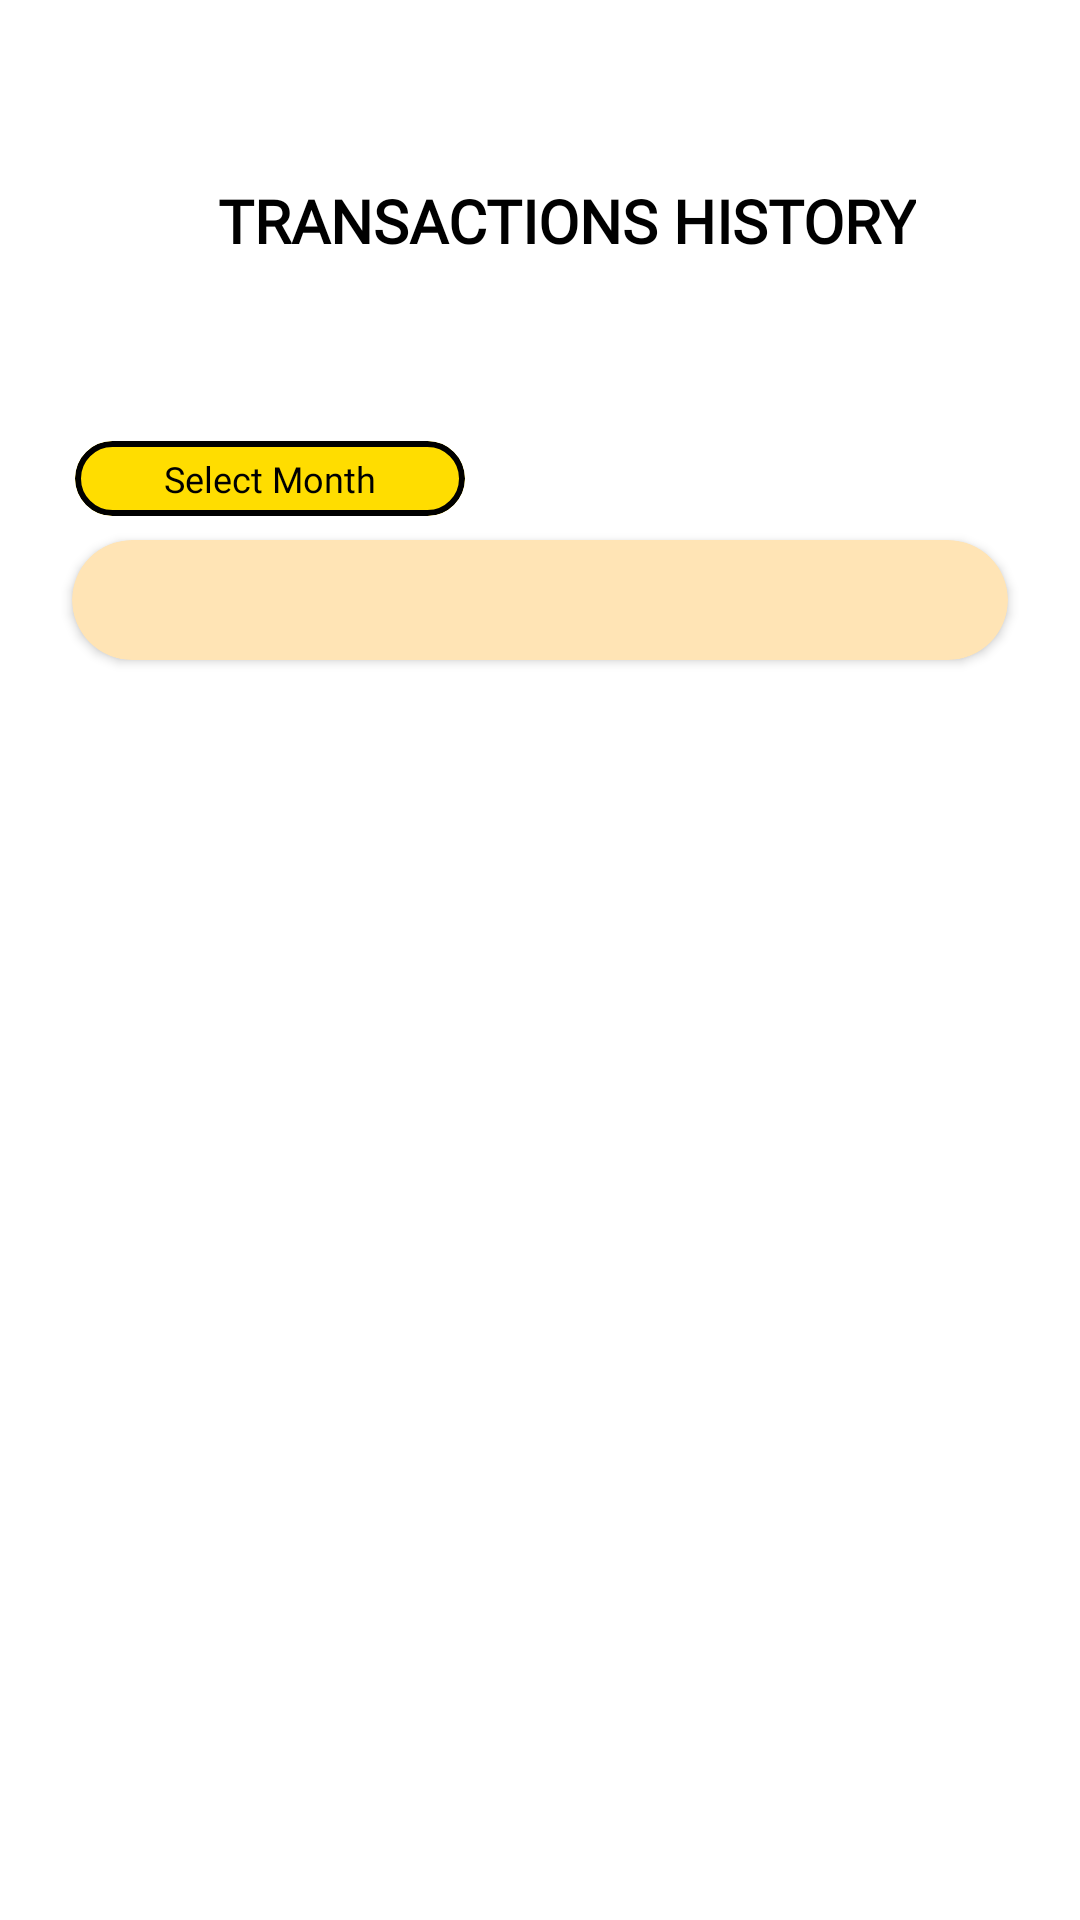

The Android layout XML behind this screen, and the referenced resources:
<!-- AndroidManifest.xml: application theme Theme.KuripotHub -->
<!-- res/layout/activity_transaction_history.xml -->
<?xml version="1.0" encoding="utf-8"?>
<androidx.constraintlayout.widget.ConstraintLayout xmlns:android="http://schemas.android.com/apk/res/android"
    xmlns:app="http://schemas.android.com/apk/res-auto"
    android:layout_width="match_parent"
    android:layout_height="match_parent"
    android:background="#FFFFFF">

    
    <androidx.cardview.widget.CardView
        android:id="@+id/backButton"
        android:layout_width="40dp"
        android:layout_height="40dp"
        android:layout_marginStart="18dp"
        android:layout_marginTop="52dp"
        app:cardBackgroundColor="@android:color/transparent"
        app:cardCornerRadius="20dp"
        app:cardElevation="0dp"
        app:layout_constraintStart_toStartOf="parent"
        app:layout_constraintTop_toTopOf="parent">

        <ImageView
            android:layout_width="32dp"
            android:layout_height="32dp"
            android:layout_gravity="center"

            android:src="@drawable/ic_arrow_back" />
    </androidx.cardview.widget.CardView>

    

    

    <TextView
        android:id="@+id/titleText"
        android:layout_width="wrap_content"
        android:layout_height="wrap_content"
        android:layout_marginTop="60dp"
        android:fontFamily="@font/russo_one"
        android:text="TRANSACTIONS HISTORY"
        android:textColor="@android:color/black"
        android:textSize="20sp"
        android:textStyle="bold"
        app:layout_constraintEnd_toEndOf="parent"
        app:layout_constraintStart_toStartOf="@id/backButton"
        app:layout_constraintTop_toTopOf="parent" />

    <com.google.android.material.card.MaterialCardView
        android:id="@+id/selectMonthContainer"
        android:layout_width="130dp"
        android:layout_height="25dp"
        android:layout_marginTop="60dp"
        android:layout_marginRight="180dp"
        app:cardBackgroundColor="#FFDD00"
        app:cardCornerRadius="12.5dp"
        app:strokeColor="@color/black"
        app:strokeWidth="2dp"
        app:cardElevation="0dp"
        app:cardMaxElevation="0dp"
        app:cardUseCompatPadding="false"
        app:cardPreventCornerOverlap="false"
        app:layout_constraintEnd_toEndOf="parent"
        app:layout_constraintStart_toStartOf="parent"
        app:layout_constraintTop_toBottomOf="@id/titleText">

        <TextView
            android:id="@+id/selectMonthButton"
            android:layout_width="match_parent"
            android:layout_height="match_parent"
            android:clickable="true"
            android:focusable="true"
            android:fontFamily="@font/russo_one"
            android:gravity="center"
            android:text="Select Month"
            android:textColor="@android:color/black"
            android:textSize="12sp" />
    </com.google.android.material.card.MaterialCardView>

    
    <androidx.cardview.widget.CardView
        android:id="@+id/calendarContainer"
        android:layout_width="0dp"
        android:layout_height="wrap_content"
        android:layout_marginStart="24dp"
        android:layout_marginTop="8dp"
        android:layout_marginEnd="24dp"
        app:cardBackgroundColor="#FFE4B5"
        app:cardCornerRadius="20dp"
        app:cardElevation="2dp"
        app:layout_constraintEnd_toEndOf="parent"
        app:layout_constraintStart_toStartOf="parent"
        app:layout_constraintTop_toBottomOf="@id/selectMonthContainer">

        <LinearLayout
            android:layout_width="match_parent"
            android:layout_height="wrap_content"
            android:orientation="vertical"
            android:padding="20dp">

            
            <GridLayout
                android:id="@+id/calendarGrid"
                android:layout_width="match_parent"
                android:layout_height="wrap_content"
                android:columnCount="7"
                android:rowCount="7"
                android:layout_gravity="center" />

        </LinearLayout>
    </androidx.cardview.widget.CardView>

</androidx.constraintlayout.widget.ConstraintLayout>
<!-- resources referenced by this layout -->
<resources>
  <color name="black">#FF000000</color>
  <style name="Theme.KuripotHub" parent="Base.Theme.KuripotHub" />
  <style name="Base.Theme.KuripotHub" parent="Theme.Material3.DayNight.NoActionBar">
          
          
      </style>
</resources>
